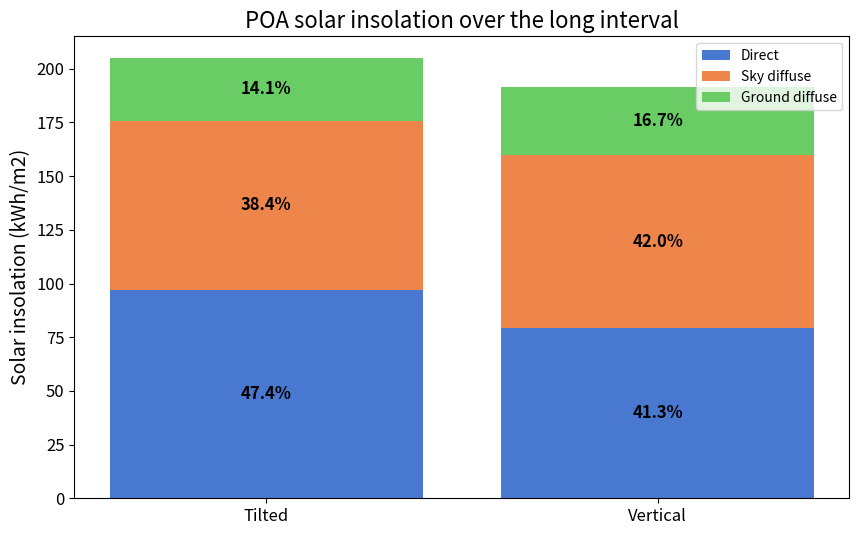

Recreate this plot in Python.
# -*- coding: utf-8 -*-
"""
Created on Sat May 18 10:42:43 2024

[redacted]
"""

import matplotlib.pyplot as plt
import numpy as np
import seaborn as sns

colors = sns.color_palette('muted')

# Sample summed data for the POA components for two different orientations
POA_sky_diffuse_grid_1 = 78.76  # example value in KWh/m2
POA_ground_diffuse_grid_1 = 28.99  # example value in KWh/m2
POA_direct_grid_1 = 97.14  # example value in KWh/m2

POA_sky_diffuse_grid_2 = 80.56  # example value in KWh/m2
POA_ground_diffuse_grid_2 = 31.98  # example value in KWh/m2
POA_direct_grid_2 = 79.16  # example value in KWh/m2

# Summing the components to get the totals
total_1 = POA_sky_diffuse_grid_1 + POA_ground_diffuse_grid_1 + POA_direct_grid_1
total_2 = POA_sky_diffuse_grid_2 + POA_ground_diffuse_grid_2 + POA_direct_grid_2

# Calculate the percentages
sky_diffuse_pct_1 = (POA_sky_diffuse_grid_1 / total_1) * 100
ground_diffuse_pct_1 = (POA_ground_diffuse_grid_1 / total_1) * 100
direct_pct_1 = (POA_direct_grid_1 / total_1) * 100

sky_diffuse_pct_2 = (POA_sky_diffuse_grid_2 / total_2) * 100
ground_diffuse_pct_2 = (POA_ground_diffuse_grid_2 / total_2) * 100
direct_pct_2 = (POA_direct_grid_2 / total_2) * 100

# Data for the plot
orientations = ['Tilted', 'Vertical']
sky_diffuse = [POA_sky_diffuse_grid_1, POA_sky_diffuse_grid_2]
ground_diffuse = [POA_ground_diffuse_grid_1, POA_ground_diffuse_grid_2]
direct = [POA_direct_grid_1, POA_direct_grid_2]

# Create the figure and the axes
fig, ax1 = plt.subplots(figsize=(10, 6))

# Primary y-axis (absolute values)
ax1.bar(orientations, direct, label='Direct', color=colors[0])
ax1.bar(orientations, sky_diffuse, bottom=direct, label='Sky diffuse', color=colors[1])
ax1.bar(orientations, ground_diffuse, bottom=[i+j for i,j in zip(direct, sky_diffuse)], label='Ground diffuse', color=colors[2])

# Adding percentage values text on the bars
for i, (d, sd, gd) in enumerate(zip(direct, sky_diffuse, ground_diffuse)):
    ax1.text(i, d / 2, f'{direct_pct_1 if i == 0 else direct_pct_2:.1f}%', color='black', fontweight='bold', ha='center', va='center', fontsize=12)
    ax1.text(i, d + sd / 2, f'{sky_diffuse_pct_1 if i == 0 else sky_diffuse_pct_2:.1f}%', color='black', fontweight='bold', ha='center', va='center', fontsize=12)
    ax1.text(i, d + sd + gd / 2, f'{ground_diffuse_pct_1 if i == 0 else ground_diffuse_pct_2:.1f}%', color='black', fontweight='bold', ha='center', va='center', fontsize=12)

# Adding labels and title with larger font sizes
ax1.set_ylabel('Solar insolation (kWh/m2)', fontsize=14)
ax1.set_title('POA solar insolation over the long interval', fontsize=16)
ax1.legend(loc='upper right', fontsize=10)

# Set larger font sizes for tick labels
ax1.tick_params(axis='both', which='major', labelsize=12)

# Show the plot
plt.show()
